Image classification data set "dataset" (ALEN0602/Coin_Recognition on GitHub). Class labels (5): 10 piso coin, 1 piso coin, 20 piso coin, 25 centavo coin, 5 piso coin.

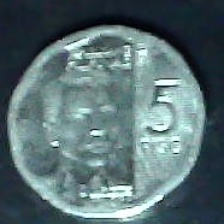
Label: 5 piso coin

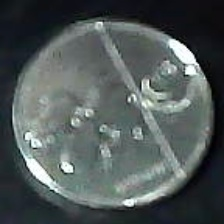
Label: 25 centavo coin

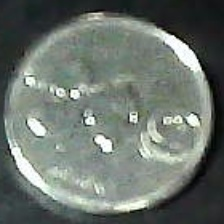
Label: 25 centavo coin

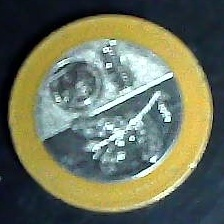
Label: 20 piso coin

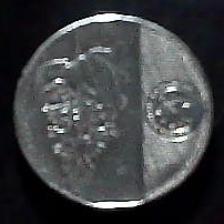
Label: 10 piso coin

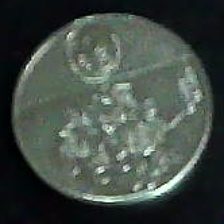
Label: 1 piso coin
